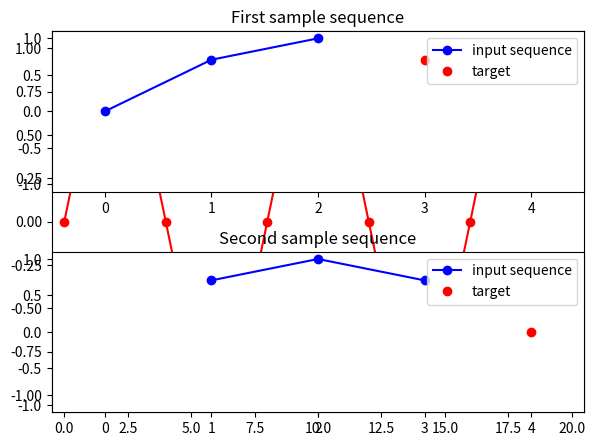

Write Python code to recreate this figure.
import numpy as np
import matplotlib.pyplot as plt
from scipy.linalg import toeplitz
np.random.seed(0)

def make_data( showGraph=False ) :
    rawdata = np.sin(2 * np.pi * 0.125 * np.arange(20))

    if  showGraph :
        print( "rawdata ", rawdata )
        plt.plot(rawdata, 'ro-')
        plt.xlim(-0.5, 20.5)
        plt.ylim(-1.1, 1.1)
        plt.show()

    """
    Keras 에서 RNN 을 사용하려면 입력 데이터는 
    (nb_samples, timesteps, input_dim) 크기를 가지는 
    ndim=3인 3차원 텐서(tensor) 형태이어야 한다.

    nb_samples: 자료의 수
    timesteps: 순서열의 길이
    input_dim: x 벡터의 크기
    여기에서는 단일 시계열이므로 input_dim = 1 이고 
    3 스텝 크기의 순서열을 사용하므로 timesteps = 3 이며 자료의 수는 18 개이다.

    다음코드와 같이 원래의 시계열 벡터를 Toeplitz 행렬 형태로 변환하여 3차원 텐서를 만든다.
    """

    Data = np.fliplr(toeplitz(np.r_[rawdata[-1], np.zeros(rawdata.shape[0] - 2)], rawdata[::-1]))
    #fliplr은 좌우반전 시켜주는 함수고 toeplitz는 대각선으로 같은 값을 가지게 만들어주는 함수
    # print("Data", Data)
    # print(Data.shape)

    X_train = Data[:-1, :3][:, :, np.newaxis]
    Y_train = Data[:-1, 3]
    print("X_train.shape, Y_train.shape  = ", X_train.shape, Y_train.shape )
    print("X_train[0], Y_train[0]  = ", X_train[0], Y_train[0])

    if showGraph:
        plt.subplot(211)
        plt.plot([0, 1, 2], X_train[0].flatten(), 'bo-', label="input sequence")
        plt.plot([3], Y_train[0], 'ro', label="target")
        plt.xlim(-0.5, 4.5)
        plt.ylim(-1.1, 1.1)
        plt.legend()
        plt.title("First sample sequence")


        plt.subplot(212)
        plt.plot([1, 2, 3], X_train[1].flatten(), 'bo-', label="input sequence")
        plt.plot([4], Y_train[1], 'ro', label="target")
        plt.xlim(-0.5, 4.5)
        plt.ylim(-1.1, 1.1)
        plt.legend()
        plt.title("Second sample sequence")
        plt.tight_layout()
        plt.show()

    return (X_train,Y_train)


if __name__ == '__main__':
    make_data(True)
